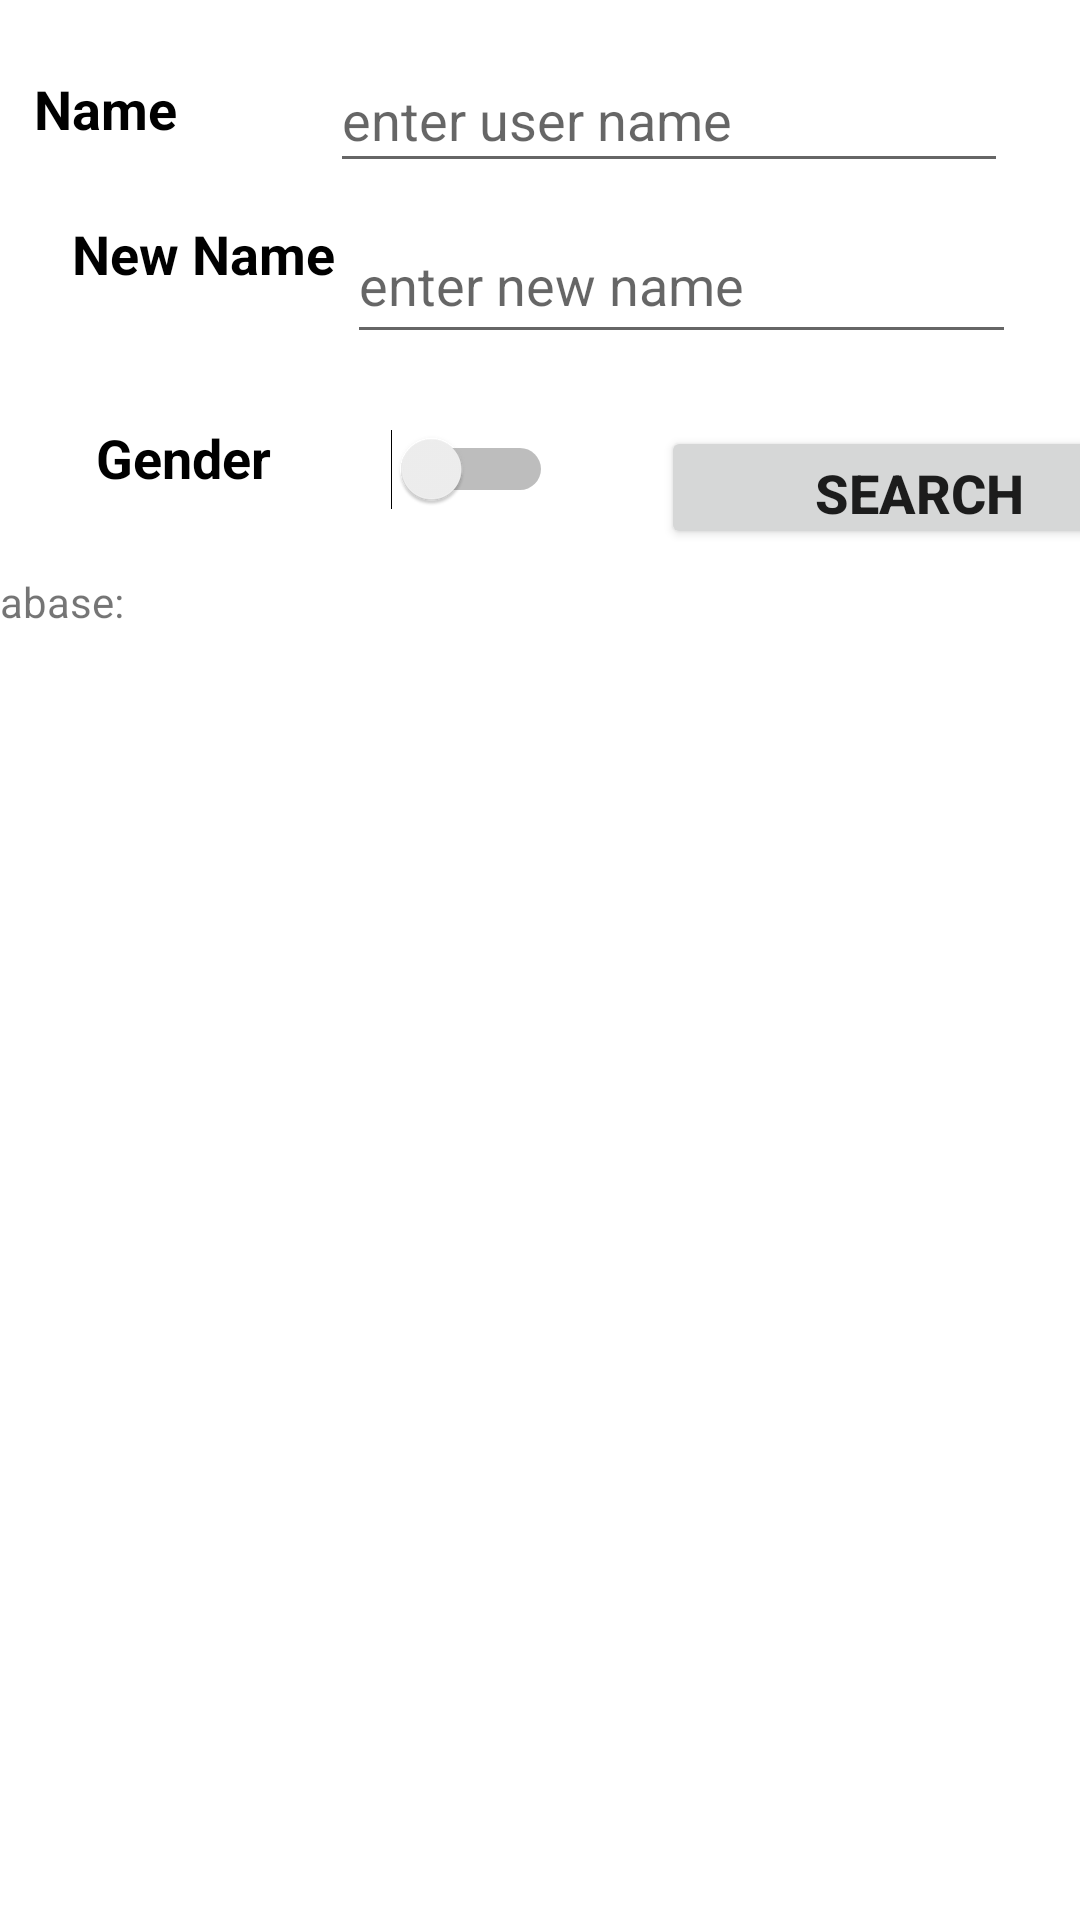

The Android layout XML behind this screen, and the referenced resources:
<!-- AndroidManifest.xml: application theme Theme.Lecture10_2021 -->
<!-- res/layout/activity_sql_database.xml -->
<?xml version="1.0" encoding="utf-8"?>
<androidx.constraintlayout.widget.ConstraintLayout xmlns:android="http://schemas.android.com/apk/res/android"
    xmlns:app="http://schemas.android.com/apk/res-auto"
    xmlns:tools="http://schemas.android.com/tools"
    android:layout_width="match_parent"
    android:layout_height="match_parent"
    tools:context=".SQLDatabaseActivity">


    <TextView
        android:id="@+id/textView"
        android:layout_width="wrap_content"
        android:layout_height="wrap_content"
        android:layout_marginStart="24dp"
        android:layout_marginTop="24dp"
        android:layout_marginEnd="64dp"
        android:text="Name"
        android:textColor="@android:color/black"
        android:textSize="18sp"
        android:textStyle="bold"
        app:layout_constraintEnd_toStartOf="@+id/userNameET"
        app:layout_constraintStart_toStartOf="parent"
        app:layout_constraintTop_toTopOf="parent" />

    <TextView
        android:id="@+id/textView6"
        android:layout_width="93dp"
        android:layout_height="28dp"
        android:layout_marginStart="24dp"
        android:layout_marginTop="24dp"
        android:text="New Name"
        android:textColor="@android:color/black"
        android:textSize="18sp"
        android:textStyle="bold"
        app:layout_constraintStart_toStartOf="parent"
        app:layout_constraintTop_toBottomOf="@+id/textView" />

    <TextView
        android:id="@+id/textView4"
        android:layout_width="wrap_content"
        android:layout_height="wrap_content"
        android:layout_marginStart="32dp"
        android:layout_marginTop="40dp"
        android:text="Gender"
        android:textColor="@android:color/black"
        android:textSize="18sp"
        android:textStyle="bold"
        app:layout_constraintStart_toStartOf="parent"
        app:layout_constraintTop_toBottomOf="@+id/textView6" />

    <EditText
        android:id="@+id/userNameET"
        android:layout_width="226dp"
        android:layout_height="45dp"
        android:layout_marginTop="16dp"
        android:layout_marginEnd="24dp"
        android:ems="10"
        android:hint="enter user name"
        android:inputType="textPersonName"
        app:layout_constraintEnd_toEndOf="parent"
        app:layout_constraintTop_toTopOf="parent" />

    <Switch
        android:id="@+id/gender_switch"
        android:layout_width="wrap_content"
        android:layout_height="wrap_content"
        android:layout_marginStart="40dp"
        android:layout_marginTop="25dp"
        android:checked="false"
        android:textOff="F"
        android:textOn="M"
        app:layout_constraintStart_toEndOf="@+id/textView4"
        app:layout_constraintTop_toBottomOf="@+id/newNameET" />

    <Button
        android:id="@+id/search_btn"
        android:layout_width="172dp"
        android:layout_height="41dp"
        android:layout_marginStart="36dp"
        android:layout_marginTop="24dp"
        android:onClick="searchBtnClicked"
        android:text="SEARCH"
        android:textSize="18sp"
        android:textStyle="bold"
        app:layout_constraintStart_toEndOf="@+id/gender_switch"
        app:layout_constraintTop_toBottomOf="@+id/newNameET" />

    <Button
        android:id="@+id/insert_btn"
        android:layout_width="wrap_content"
        android:layout_height="wrap_content"
        android:layout_marginStart="24dp"
        android:layout_marginTop="24dp"
        android:layout_marginBottom="16dp"
        android:onClick="insertBtnClicked"
        android:text="INSERT"
        android:textSize="18sp"
        android:textStyle="bold"
        app:layout_constraintBottom_toBottomOf="parent"
        app:layout_constraintStart_toStartOf="parent"
        app:layout_constraintTop_toBottomOf="@+id/display_results"
        app:layout_constraintVertical_bias="0.036" />

    <Button
        android:id="@+id/delete_btn"
        android:layout_width="wrap_content"
        android:layout_height="wrap_content"
        android:layout_marginStart="24dp"
        android:layout_marginTop="24dp"
        android:layout_marginBottom="24dp"
        android:onClick="deleteBtnClicked"
        android:text="DELETE"
        android:textSize="18sp"
        android:textStyle="bold"
        app:layout_constraintBottom_toBottomOf="parent"
        app:layout_constraintStart_toEndOf="@+id/insert_btn"
        app:layout_constraintTop_toBottomOf="@+id/display_results"
        app:layout_constraintVertical_bias="0.036" />

    <Button
        android:id="@+id/update_btn"
        android:layout_width="wrap_content"
        android:layout_height="wrap_content"
        android:layout_marginStart="20dp"
        android:layout_marginTop="24dp"
        android:layout_marginBottom="24dp"
        android:onClick="updateBtnClicked"
        android:text="UPDATE"
        android:textSize="18sp"
        android:textStyle="bold"
        app:layout_constraintBottom_toBottomOf="parent"
        app:layout_constraintStart_toEndOf="@+id/delete_btn"
        app:layout_constraintTop_toBottomOf="@+id/display_results"
        app:layout_constraintVertical_bias="0.069" />

    <TextView
        android:id="@+id/display_results"
        android:layout_width="358dp"
        android:layout_height="417dp"
        android:layout_marginStart="24dp"
        android:layout_marginTop="8dp"
        android:layout_marginEnd="24dp"
        android:text="Database:"
        app:layout_constraintEnd_toEndOf="parent"
        app:layout_constraintHorizontal_bias="1.0"
        app:layout_constraintStart_toStartOf="parent"
        app:layout_constraintTop_toBottomOf="@+id/search_btn" />

    <EditText
        android:id="@+id/newNameET"
        android:layout_width="223dp"
        android:layout_height="49dp"
        android:layout_marginStart="24dp"
        android:layout_marginTop="8dp"
        android:layout_marginEnd="24dp"
        android:ems="10"
        android:hint="enter new name"
        android:inputType="textPersonName"
        app:layout_constraintEnd_toEndOf="parent"
        app:layout_constraintHorizontal_bias="0.913"
        app:layout_constraintStart_toEndOf="@+id/textView6"
        app:layout_constraintTop_toBottomOf="@+id/userNameET" />

</androidx.constraintlayout.widget.ConstraintLayout>
<!-- resources referenced by this layout -->
<resources>
  <style name="Theme.Lecture10_2021" parent="Theme.MaterialComponents.DayNight.DarkActionBar">
          
          <item name="colorPrimary">@color/purple_500</item>
          <item name="colorPrimaryVariant">@color/purple_700</item>
          <item name="colorOnPrimary">@color/white</item>
          
          <item name="colorSecondary">@color/teal_200</item>
          <item name="colorSecondaryVariant">@color/teal_700</item>
          <item name="colorOnSecondary">@color/black</item>
          
          <item name="android:statusBarColor" tools:targetApi="l">?attr/colorPrimaryVariant</item>
          
      </style>
  <!-- not gathered from this repository: default colours our renderer supplied (Android Studio template values) -->
  <color name="purple_500">#FF6200EE</color>
  <color name="purple_700">#FF3700B3</color>
  <color name="teal_200">#FF03DAC5</color>
  <color name="teal_700">#FF018786</color>
  <color name="black">#FF000000</color>
  <color name="white">#FFFFFFFF</color>
</resources>
